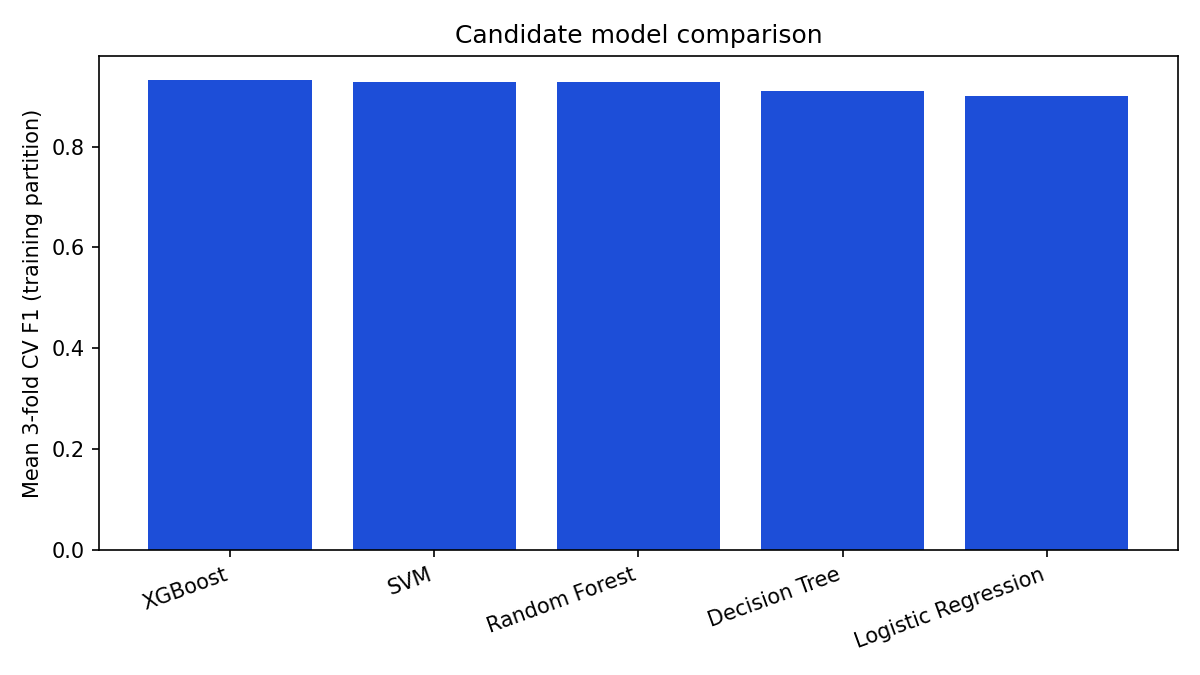

Data behind this chart, as committed beside it:
model, cv_f1_mean, cv_f1_std, validation_accuracy, validation_precision, validation_recall, validation_f1, validation_roc_auc, fit_seconds
XGBoost, 0.9329, 0.0006903, 0.9364, 0.9322, 0.9406, 0.9364, 0.9864, 6.37
SVM, 0.9279, 0.0004328, 0.9319, 0.9224, 0.9422, 0.9322, 0.9829, 112.9
Random Forest, 0.9279, 0.0008617, 0.9299, 0.9245, 0.9355, 0.93, 0.9825, 18.49
Decision Tree, 0.9101, 0.000644, 0.915, 0.9117, 0.918, 0.9148, 0.9695, 2.44
Logistic Regression, 0.9012, 0.00182, 0.9073, 0.8938, 0.9232, 0.9083, 0.9714, 1.09
